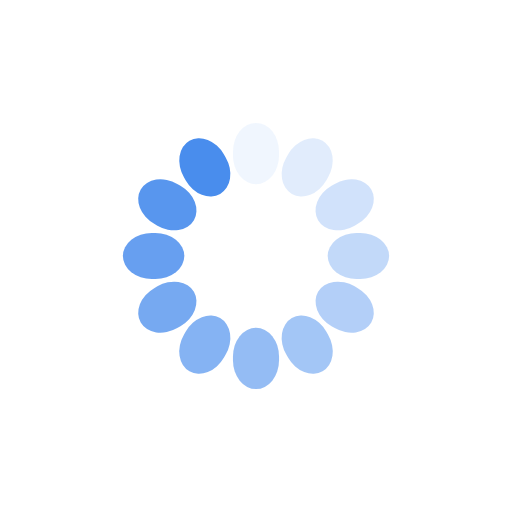
t = 0.00 s
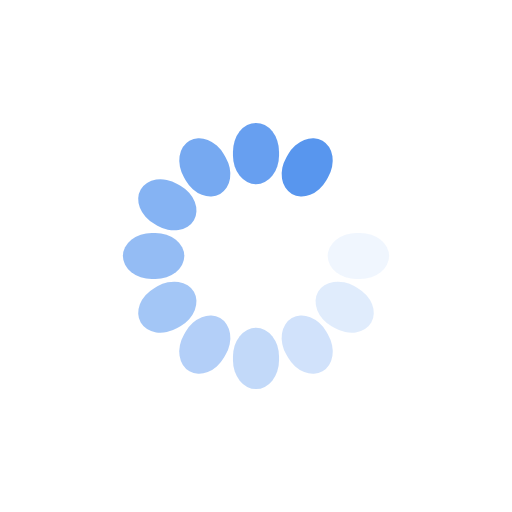
t = 0.15 s
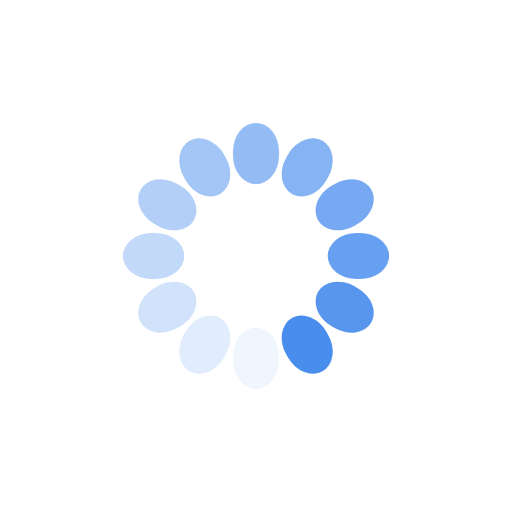
t = 0.29 s
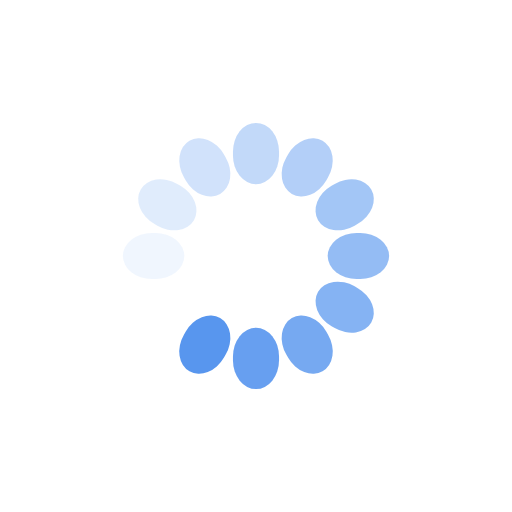
t = 0.44 s

The animated SVG that drew these frames (rendered in a browser with its animation timeline set to each time). Animation: 12 SMIL elements (animate=12); one cycle of 0.58 s, repeats indefinitely.

<?xml version="1.0" encoding="utf-8"?>
<svg xmlns="http://www.w3.org/2000/svg" xmlns:xlink="http://www.w3.org/1999/xlink" style="margin: auto; background: none; display: block; shape-rendering: auto; animation-play-state: running; animation-delay: 0s;" viewBox="0 0 100 100" preserveAspectRatio="xMidYMid">
<g transform="rotate(0 50 50)" style="animation-play-state: running; animation-delay: 0s;">
  <rect x="45.5" y="24" rx="4.5" ry="5.64" width="9" height="12" fill="#498ded" style="animation-play-state: running; animation-delay: 0s;">
    <animate attributeName="opacity" values="1;0" keyTimes="0;1" dur="0.5813953488372093s" begin="-0.5329457364341085s" repeatCount="indefinite" style="animation-play-state: running; animation-delay: 0s;"></animate>
  </rect>
</g><g transform="rotate(30 50 50)" style="animation-play-state: running; animation-delay: 0s;">
  <rect x="45.5" y="24" rx="4.5" ry="5.64" width="9" height="12" fill="#498ded" style="animation-play-state: running; animation-delay: 0s;">
    <animate attributeName="opacity" values="1;0" keyTimes="0;1" dur="0.5813953488372093s" begin="-0.4844961240310077s" repeatCount="indefinite" style="animation-play-state: running; animation-delay: 0s;"></animate>
  </rect>
</g><g transform="rotate(60 50 50)" style="animation-play-state: running; animation-delay: 0s;">
  <rect x="45.5" y="24" rx="4.5" ry="5.64" width="9" height="12" fill="#498ded" style="animation-play-state: running; animation-delay: 0s;">
    <animate attributeName="opacity" values="1;0" keyTimes="0;1" dur="0.5813953488372093s" begin="-0.436046511627907s" repeatCount="indefinite" style="animation-play-state: running; animation-delay: 0s;"></animate>
  </rect>
</g><g transform="rotate(90 50 50)" style="animation-play-state: running; animation-delay: 0s;">
  <rect x="45.5" y="24" rx="4.5" ry="5.64" width="9" height="12" fill="#498ded" style="animation-play-state: running; animation-delay: 0s;">
    <animate attributeName="opacity" values="1;0" keyTimes="0;1" dur="0.5813953488372093s" begin="-0.38759689922480617s" repeatCount="indefinite" style="animation-play-state: running; animation-delay: 0s;"></animate>
  </rect>
</g><g transform="rotate(120 50 50)" style="animation-play-state: running; animation-delay: 0s;">
  <rect x="45.5" y="24" rx="4.5" ry="5.64" width="9" height="12" fill="#498ded" style="animation-play-state: running; animation-delay: 0s;">
    <animate attributeName="opacity" values="1;0" keyTimes="0;1" dur="0.5813953488372093s" begin="-0.3391472868217054s" repeatCount="indefinite" style="animation-play-state: running; animation-delay: 0s;"></animate>
  </rect>
</g><g transform="rotate(150 50 50)" style="animation-play-state: running; animation-delay: 0s;">
  <rect x="45.5" y="24" rx="4.5" ry="5.64" width="9" height="12" fill="#498ded" style="animation-play-state: running; animation-delay: 0s;">
    <animate attributeName="opacity" values="1;0" keyTimes="0;1" dur="0.5813953488372093s" begin="-0.29069767441860467s" repeatCount="indefinite" style="animation-play-state: running; animation-delay: 0s;"></animate>
  </rect>
</g><g transform="rotate(180 50 50)" style="animation-play-state: running; animation-delay: 0s;">
  <rect x="45.5" y="24" rx="4.5" ry="5.64" width="9" height="12" fill="#498ded" style="animation-play-state: running; animation-delay: 0s;">
    <animate attributeName="opacity" values="1;0" keyTimes="0;1" dur="0.5813953488372093s" begin="-0.24224806201550386s" repeatCount="indefinite" style="animation-play-state: running; animation-delay: 0s;"></animate>
  </rect>
</g><g transform="rotate(210 50 50)" style="animation-play-state: running; animation-delay: 0s;">
  <rect x="45.5" y="24" rx="4.5" ry="5.64" width="9" height="12" fill="#498ded" style="animation-play-state: running; animation-delay: 0s;">
    <animate attributeName="opacity" values="1;0" keyTimes="0;1" dur="0.5813953488372093s" begin="-0.19379844961240308s" repeatCount="indefinite" style="animation-play-state: running; animation-delay: 0s;"></animate>
  </rect>
</g><g transform="rotate(240 50 50)" style="animation-play-state: running; animation-delay: 0s;">
  <rect x="45.5" y="24" rx="4.5" ry="5.64" width="9" height="12" fill="#498ded" style="animation-play-state: running; animation-delay: 0s;">
    <animate attributeName="opacity" values="1;0" keyTimes="0;1" dur="0.5813953488372093s" begin="-0.14534883720930233s" repeatCount="indefinite" style="animation-play-state: running; animation-delay: 0s;"></animate>
  </rect>
</g><g transform="rotate(270 50 50)" style="animation-play-state: running; animation-delay: 0s;">
  <rect x="45.5" y="24" rx="4.5" ry="5.64" width="9" height="12" fill="#498ded" style="animation-play-state: running; animation-delay: 0s;">
    <animate attributeName="opacity" values="1;0" keyTimes="0;1" dur="0.5813953488372093s" begin="-0.09689922480620154s" repeatCount="indefinite" style="animation-play-state: running; animation-delay: 0s;"></animate>
  </rect>
</g><g transform="rotate(300 50 50)" style="animation-play-state: running; animation-delay: 0s;">
  <rect x="45.5" y="24" rx="4.5" ry="5.64" width="9" height="12" fill="#498ded" style="animation-play-state: running; animation-delay: 0s;">
    <animate attributeName="opacity" values="1;0" keyTimes="0;1" dur="0.5813953488372093s" begin="-0.04844961240310077s" repeatCount="indefinite" style="animation-play-state: running; animation-delay: 0s;"></animate>
  </rect>
</g><g transform="rotate(330 50 50)" style="animation-play-state: running; animation-delay: 0s;">
  <rect x="45.5" y="24" rx="4.5" ry="5.64" width="9" height="12" fill="#498ded" style="animation-play-state: running; animation-delay: 0s;">
    <animate attributeName="opacity" values="1;0" keyTimes="0;1" dur="0.5813953488372093s" begin="0s" repeatCount="indefinite" style="animation-play-state: running; animation-delay: 0s;"></animate>
  </rect>
</g>
<!-- [ldio] generated by https://loading.io/ --></svg>
